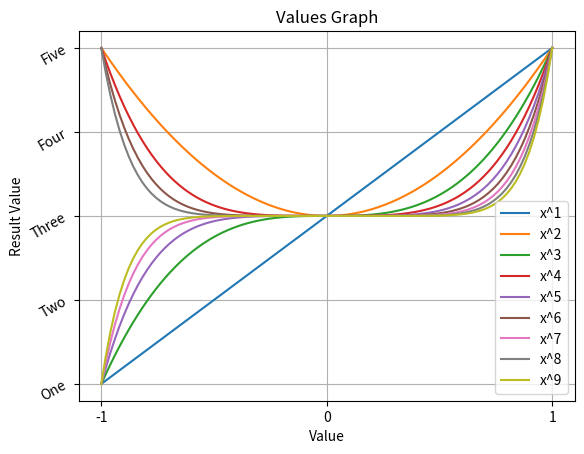

Write the Python code that produced this figure.
import numpy as np
import matplotlib.pyplot as plt
# pip install matplotlib


x = np.linspace(-1, 1, 100)
for n in range(1, 10):
    y = x ** n
    plt.plot(x, y, label=f'x^{n}')

plt.xlabel('Value')
plt.ylabel('Result Value')
plt.title('Values Graph')
plt.grid(True)
plt.legend()

plt.xticks([-1, 0, 1])
plt.yticks([-1, -0.5, 0, 0.5, 1], ['One', 'Two', 'Three', 'Four', 'Five'], rotation=30)

plt.show()
